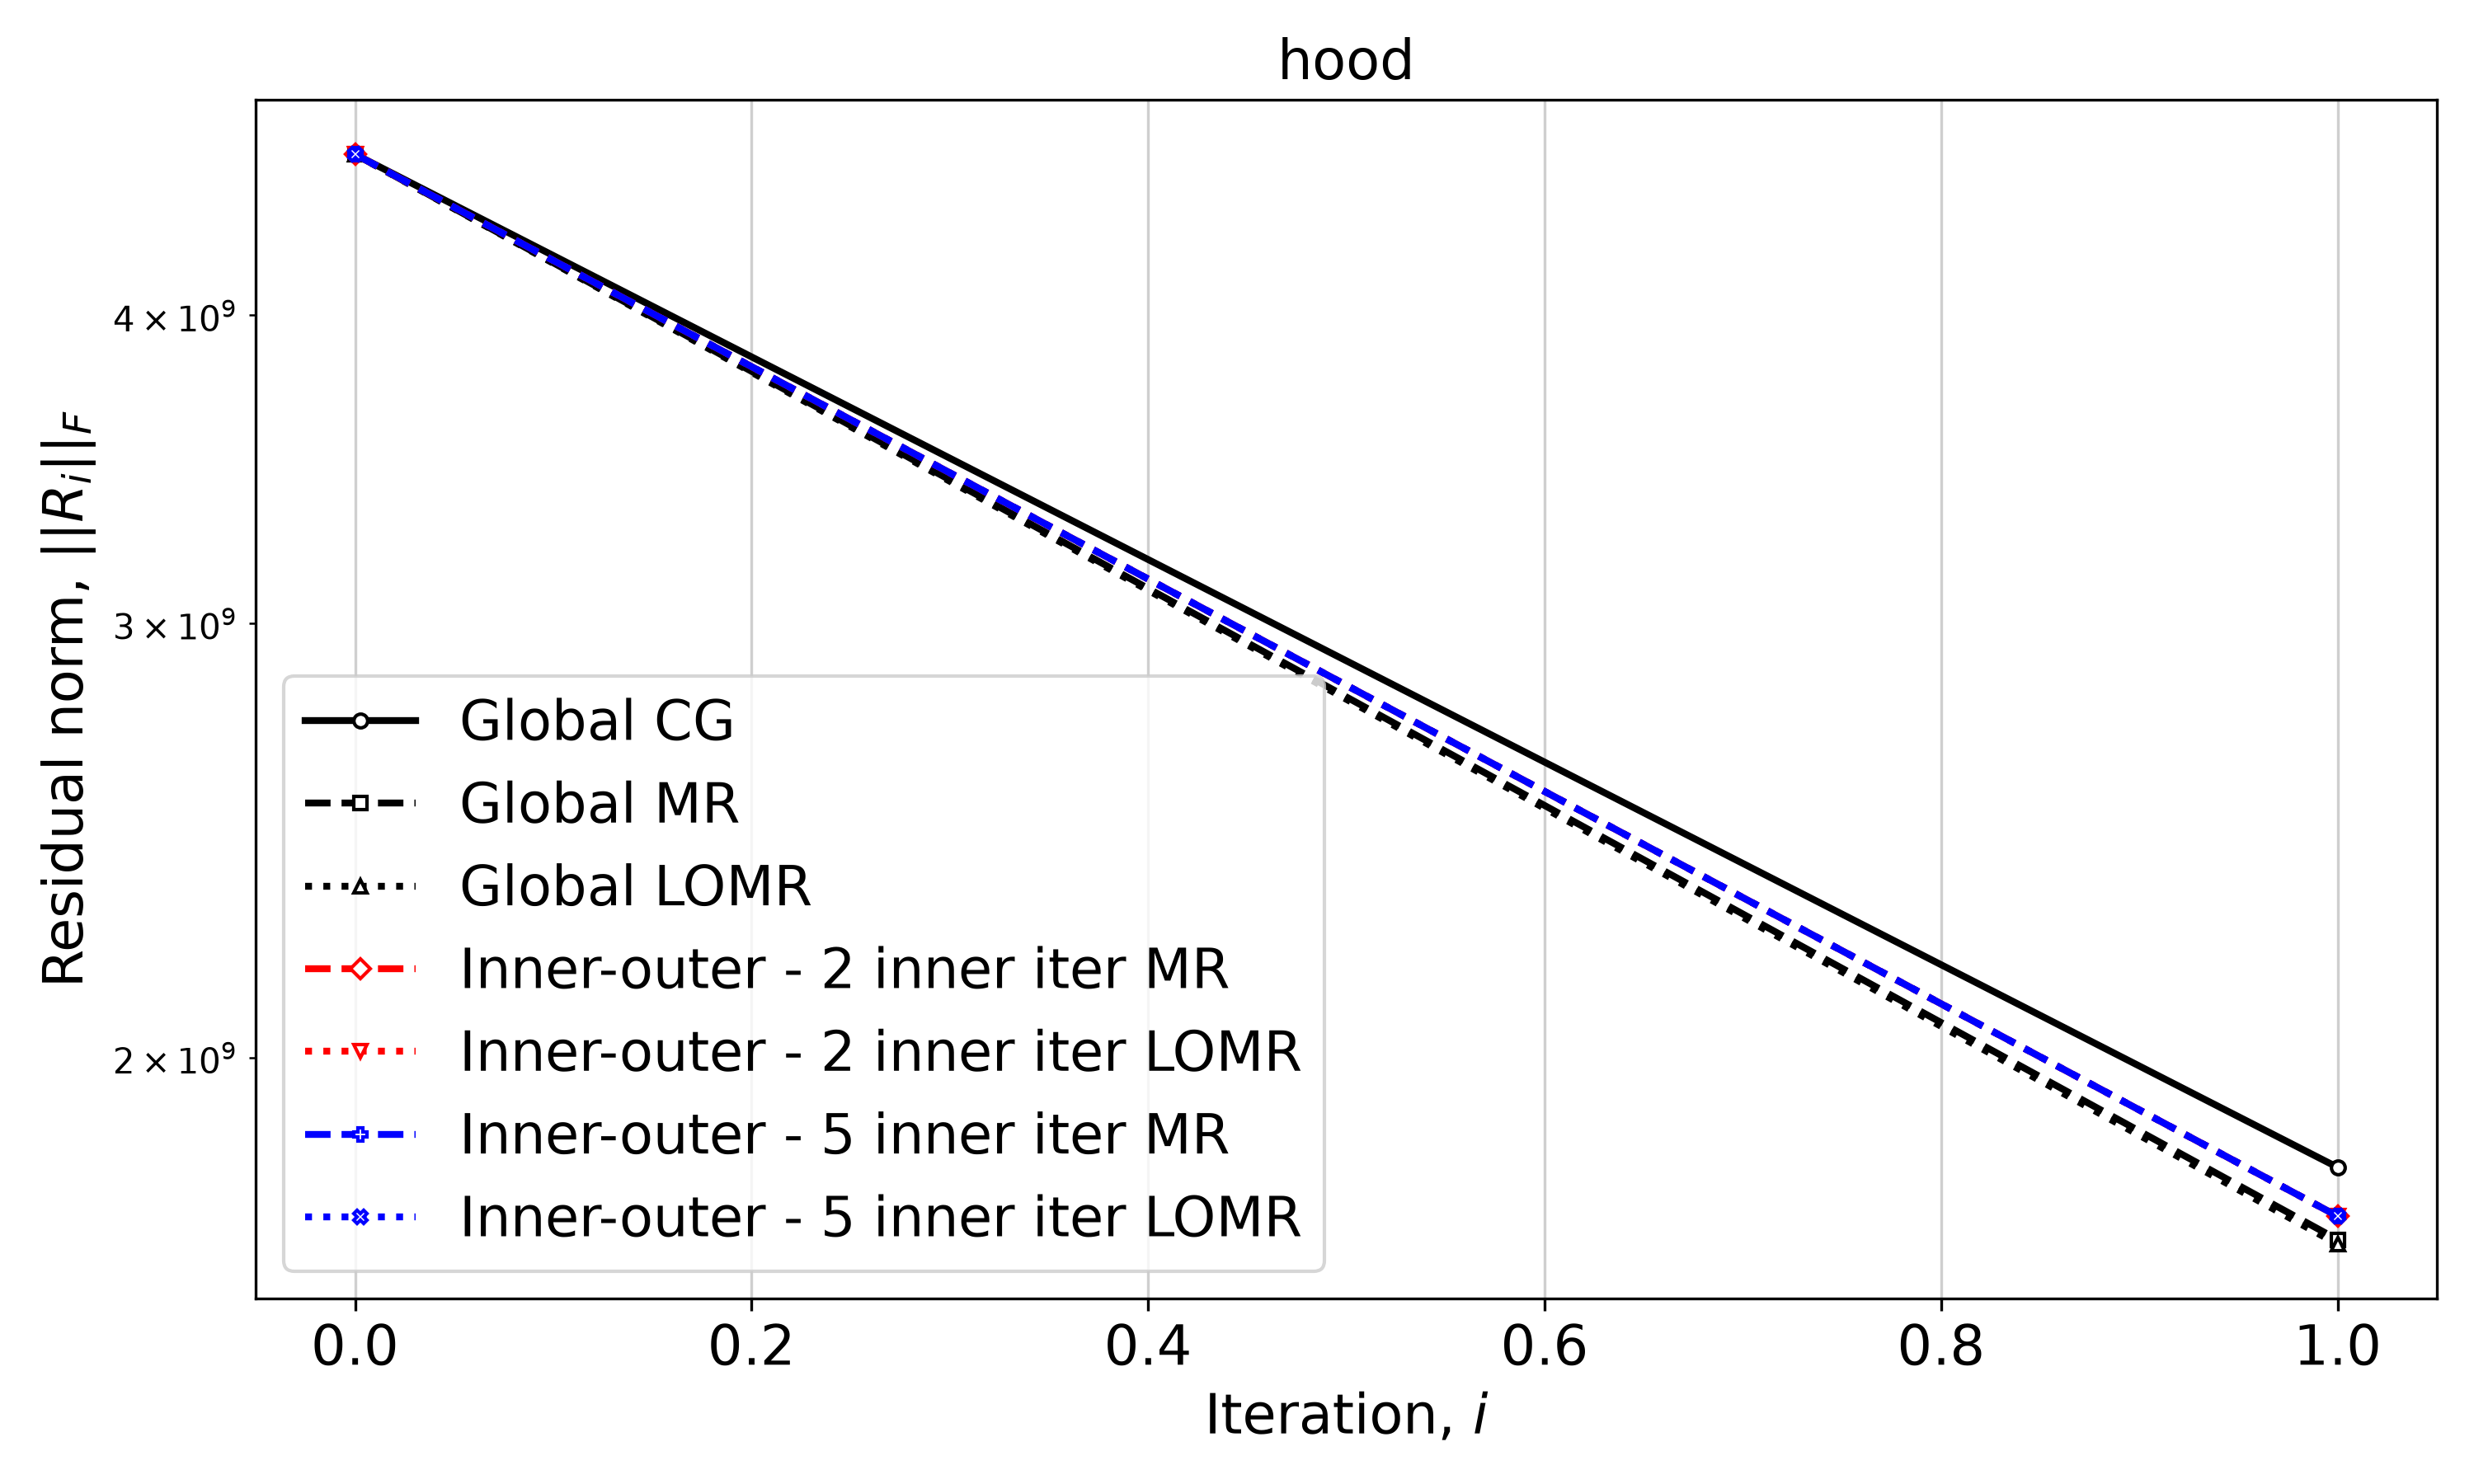

The file beside this chart, header and first rows:
Iteration, Global CG, Global MR, Global LOMR, Inner-outer - 2 inner iter MR, Inner-outer - 2 inner iter LOMR, Inner-outer - 5 inner iter MR, Inner-outer - 5 inner iter LOMR
0, 4649285060, 4649285060, 4649285060, 4649285060, 4649285060, 4649285060, 4649285060
1, 1804890748, 1687069049, 1679670008, 1724421128, 1724421128, 1724421128, 1724421128
